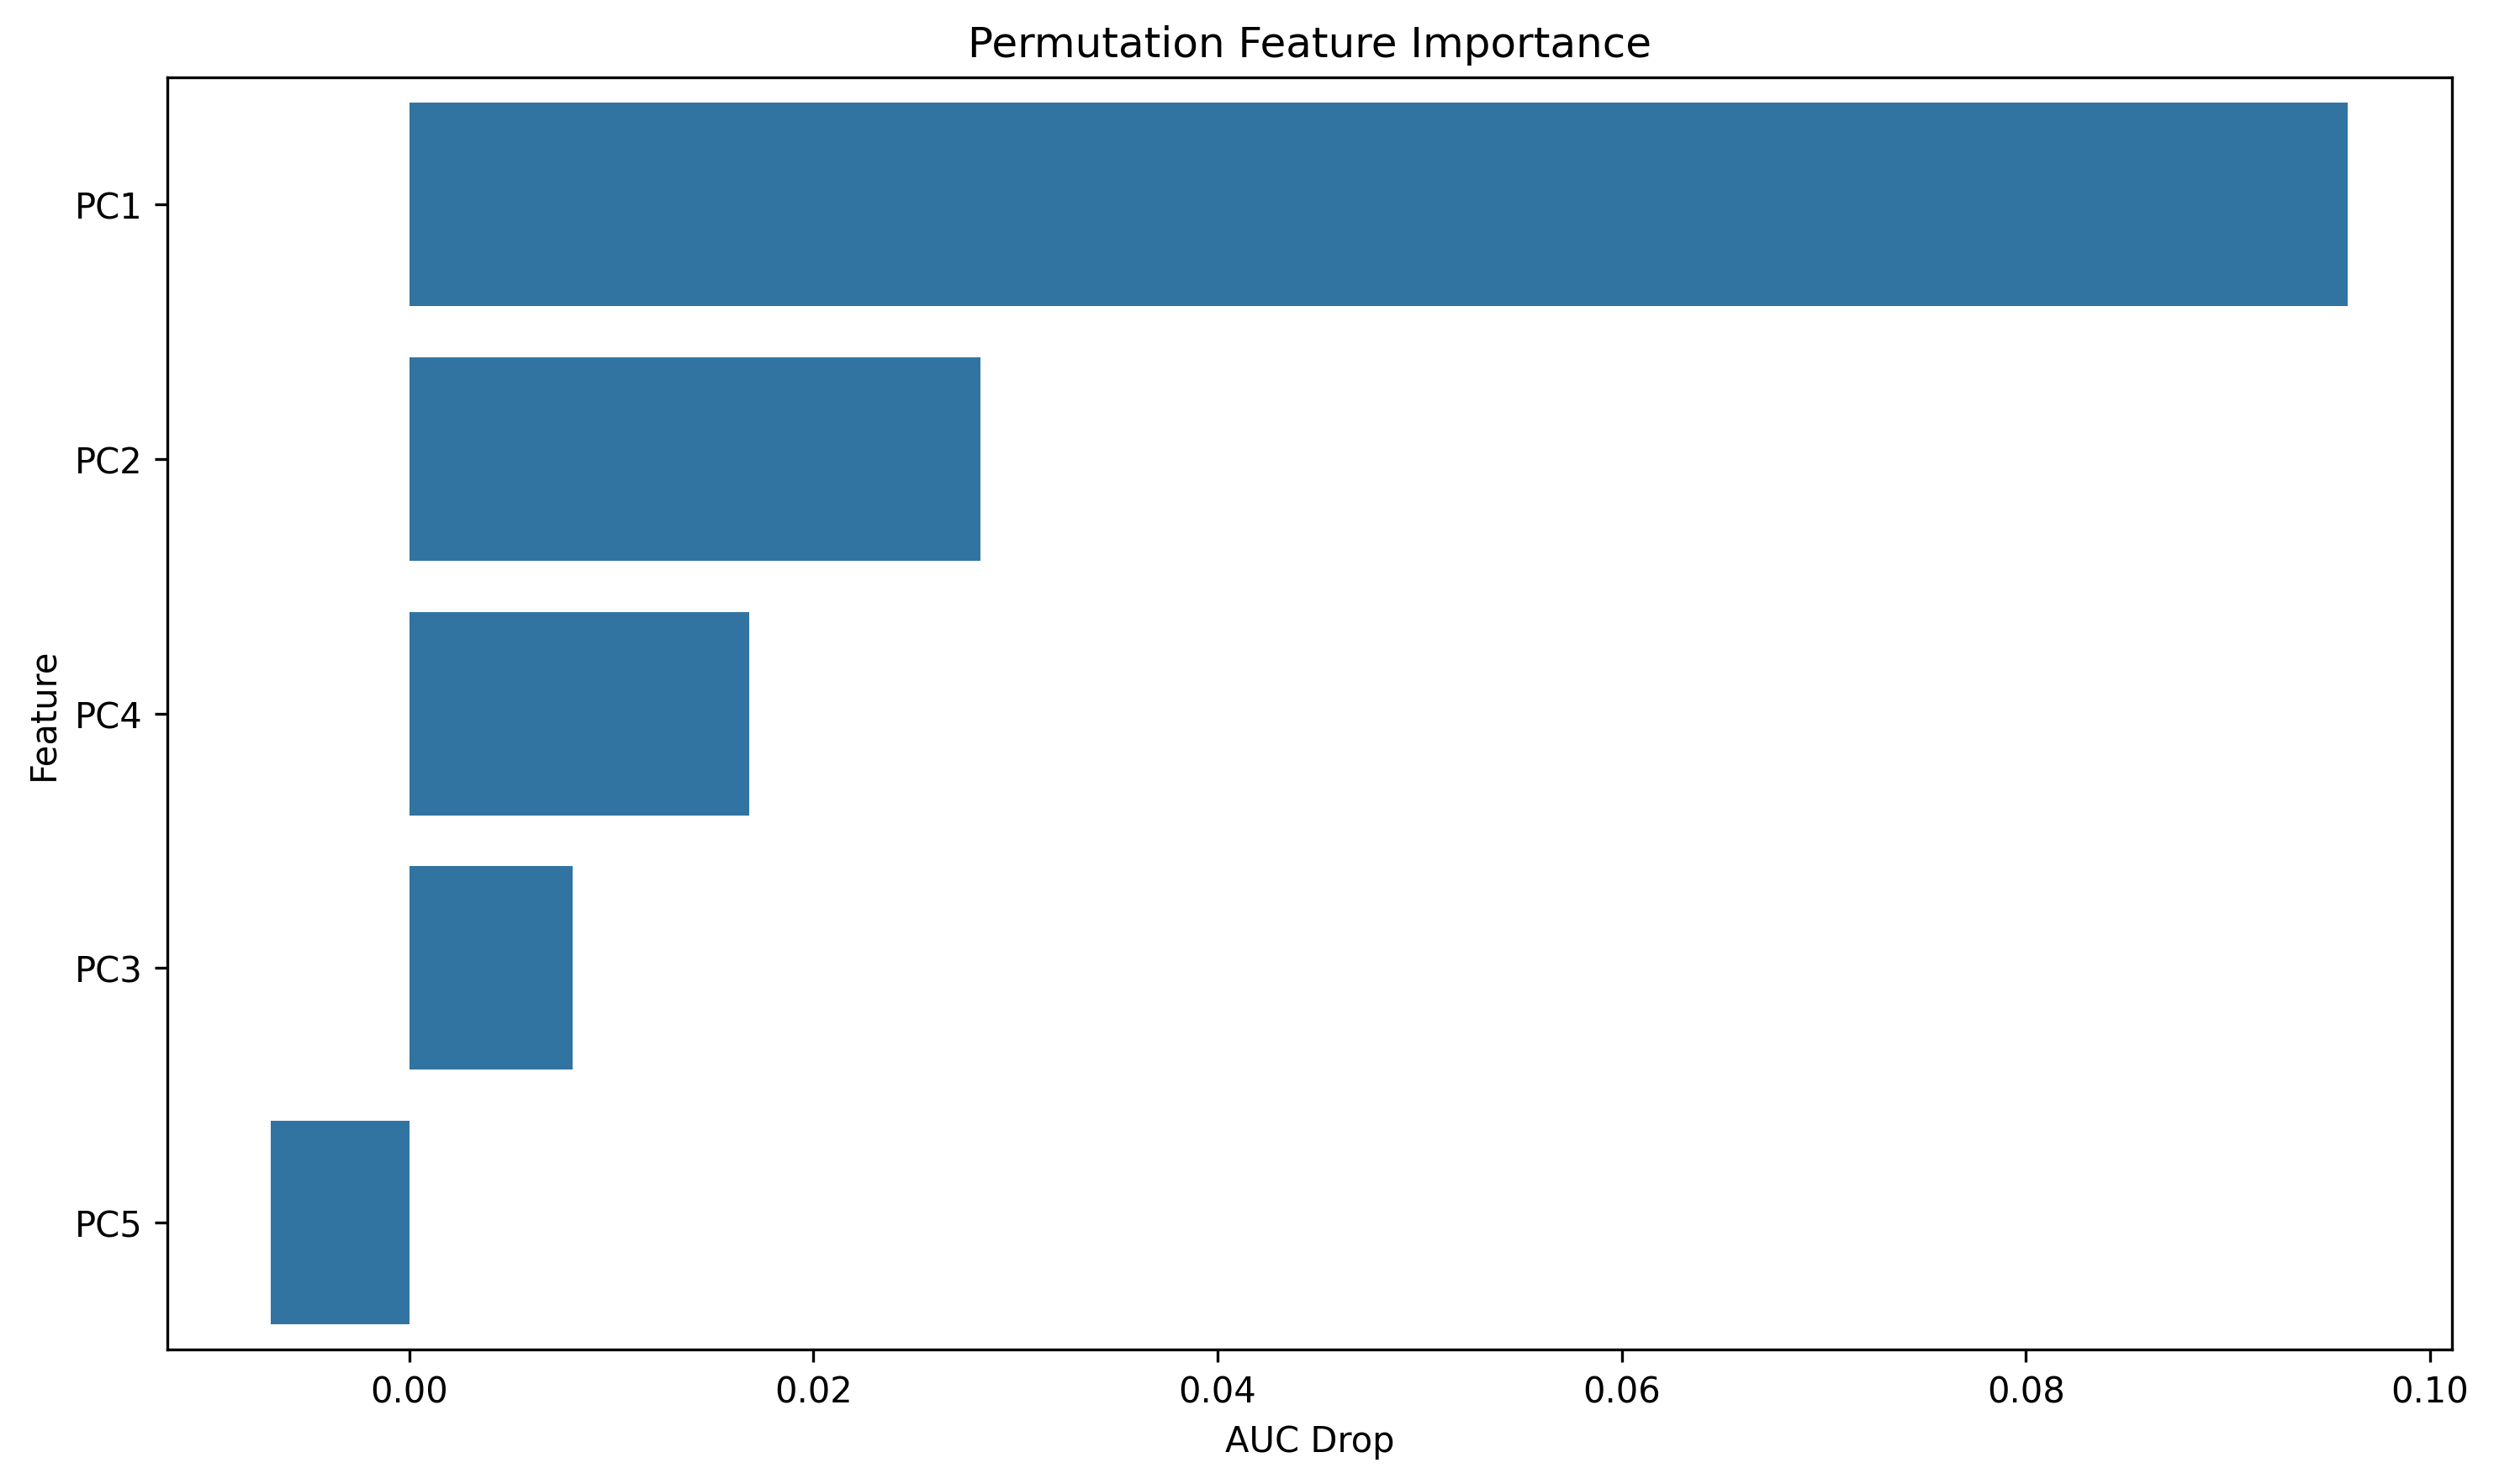

Data behind this chart, as committed beside it:
feature, importance
PC1, 0.09594
PC2, 0.02825
PC4, 0.0168
PC3, 0.008076
PC5, -0.006851
